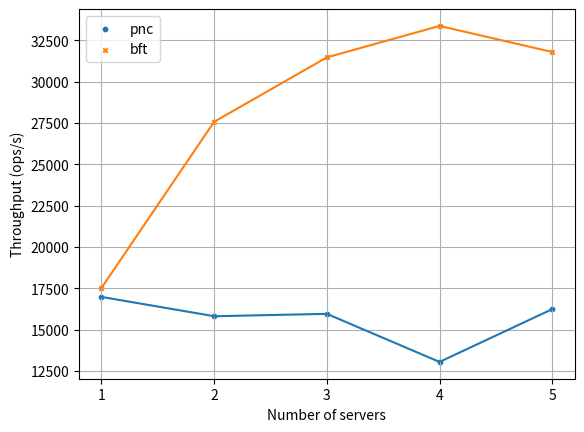

Write Python code to recreate this figure.
import matplotlib.pyplot as plt
import numpy as np
from numpy.polynomial.polynomial import polyfit
from scipy.interpolate import make_interp_spline, BSpline


bft_scale = ((1,16984.884062878555), (2, 15814.591911675157),(3,15960.595331959365),(4,13054.210918162722),(5,16243.245299956412))
pnc_scale = ((1,17510.477762595336), (2, 27564.87742569277),(3, 31458.510027742086),(4,33362.49887845222),(5,31787.123858789306))

fig = plt.figure()
ax1 = fig.add_subplot(111)
plt.xticks([1, 2, 3, 4, 5])
x = [item[0] for item in bft_scale]
y = [item[1] for item in bft_scale]
x = np.array(x)
y = np.array(y)
ax1.scatter(x, y, s=10, marker="o", label="pnc")
newx = np.linspace(x.min(), x.max(), 300) 
spl = make_interp_spline(x, y, k=1)
smooth = spl(newx)
ax1.plot(newx, smooth)

x = [item[0] for item in pnc_scale]
y = [item[1] for item in pnc_scale]
x = np.array(x)
y = np.array(y)
ax1.scatter(x, y, s=10, marker="x", label="bft")
newx = np.linspace(x.min(), x.max(), 300) 
spl = make_interp_spline(x, y, k=1)
smooth = spl(newx)
ax1.plot(newx, smooth)


plt.xlabel("Number of servers")
plt.ylabel("Throughput (ops/s)")
plt.grid(True)
plt.legend(loc='best');
plt.savefig("./scale.png", dpi = 300)

